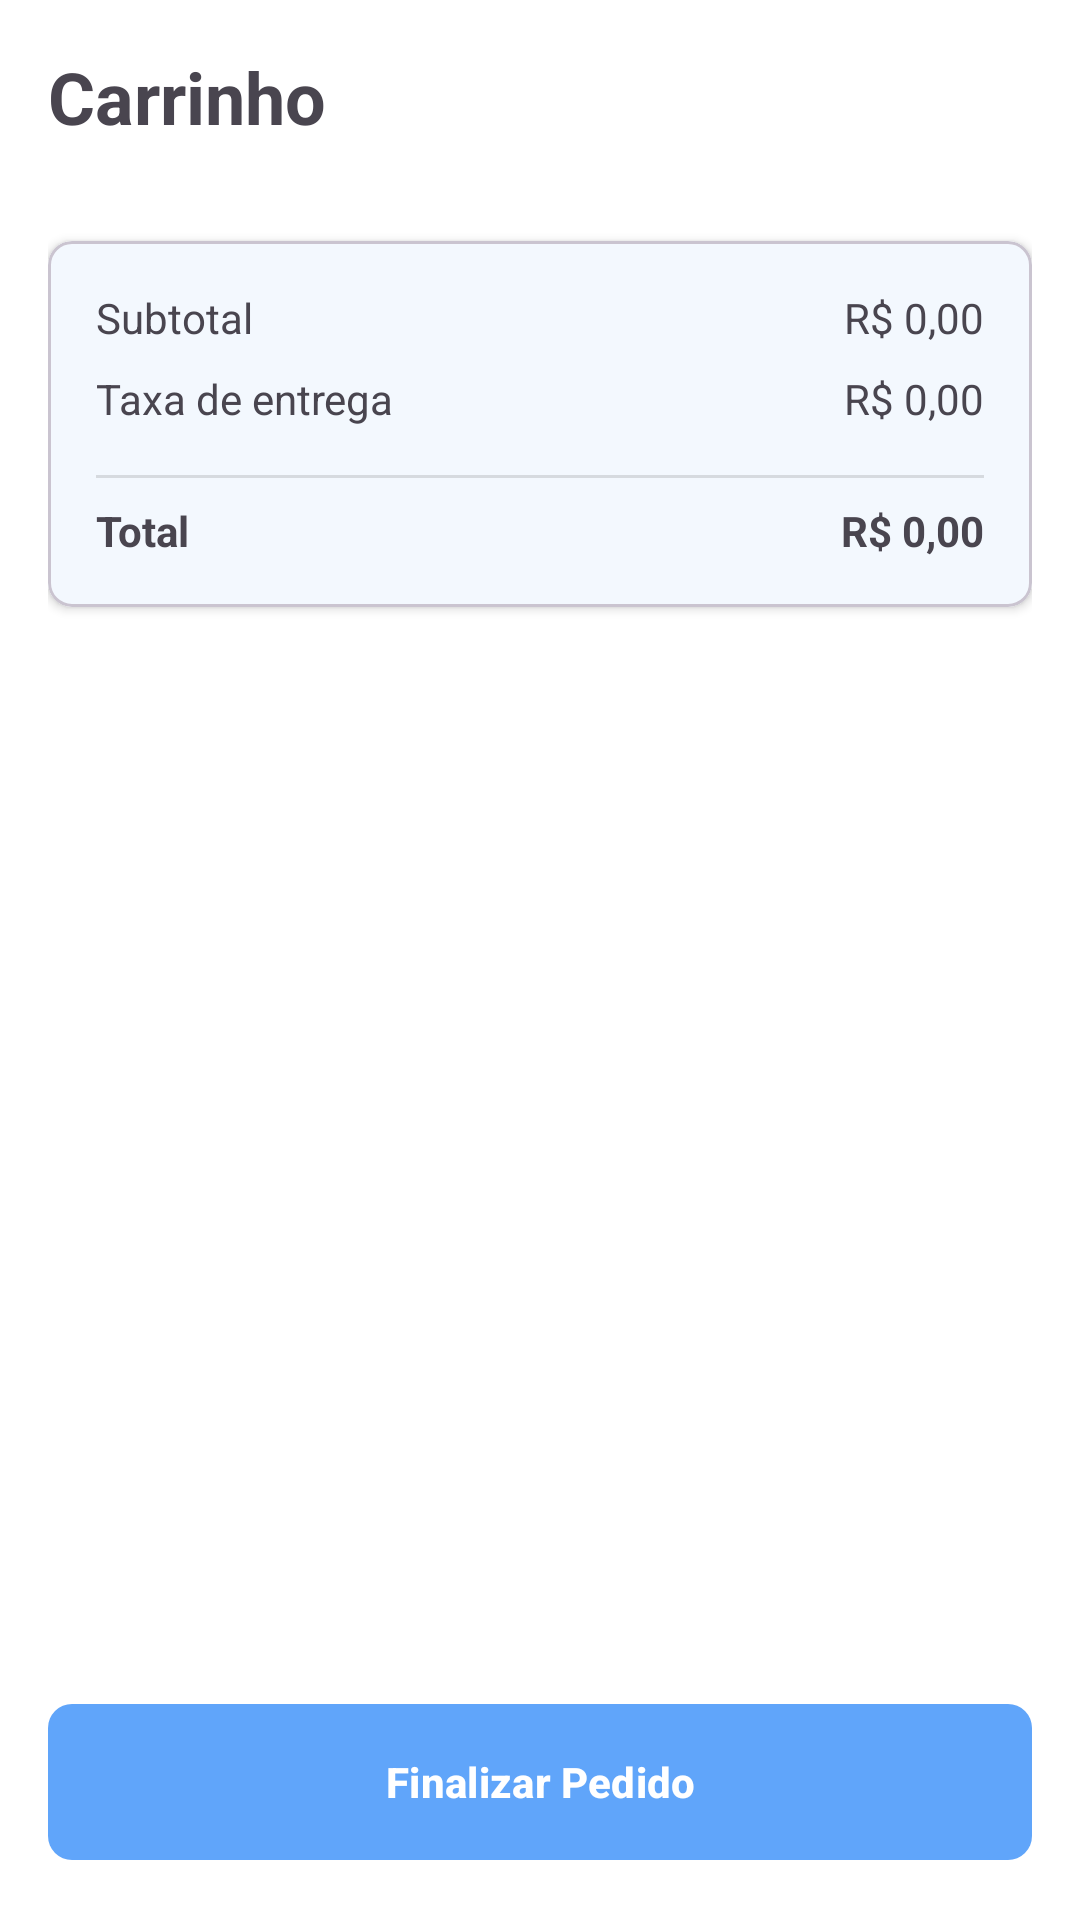

Here is an Android app screen rendered from its layout file. Give the layout XML and the strings, colors and styles it references.
<!-- AndroidManifest.xml: application theme Theme.AppProject05 -->
<!-- res/layout/fragment_cart.xml -->
<?xml version="1.0" encoding="utf-8"?>
<androidx.coordinatorlayout.widget.CoordinatorLayout
    xmlns:android="http://schemas.android.com/apk/res/android"
    xmlns:app="http://schemas.android.com/apk/res-auto"
    android:layout_width="match_parent"
    android:layout_height="match_parent">

    <androidx.core.widget.NestedScrollView
        android:layout_width="match_parent"
        android:layout_height="match_parent"
        android:layout_marginBottom="80dp">

        <LinearLayout
            android:layout_width="match_parent"
            android:layout_height="wrap_content"
            android:orientation="vertical"
            android:padding="16dp">

            <TextView
                android:layout_width="wrap_content"
                android:layout_height="wrap_content"
                android:text="Carrinho"
                android:textSize="24sp"
                android:textStyle="bold"
                android:layout_marginBottom="16dp"/>

            <androidx.recyclerview.widget.RecyclerView
                android:id="@+id/cart_recycler"
                android:layout_width="match_parent"
                android:layout_height="wrap_content"
                android:layout_marginBottom="16dp"/>

            <com.google.android.material.card.MaterialCardView
                android:layout_width="match_parent"
                android:layout_height="wrap_content"
                android:layout_marginBottom="16dp"
                app:cardElevation="2dp"
                app:cardCornerRadius="8dp">

                <LinearLayout
                    android:layout_width="match_parent"
                    android:layout_height="wrap_content"
                    android:orientation="vertical"
                    android:padding="16dp">

                    <LinearLayout
                        android:layout_width="match_parent"
                        android:layout_height="wrap_content"
                        android:orientation="horizontal"
                        android:layout_marginBottom="8dp">

                        <TextView
                            android:layout_width="0dp"
                            android:layout_height="wrap_content"
                            android:layout_weight="1"
                            android:text="Subtotal"/>

                        <TextView
                            android:id="@+id/txt_subtotal"
                            android:layout_width="wrap_content"
                            android:layout_height="wrap_content"
                            android:text="R$ 0,00"/>
                    </LinearLayout>

                    <LinearLayout
                        android:layout_width="match_parent"
                        android:layout_height="wrap_content"
                        android:orientation="horizontal"
                        android:layout_marginBottom="8dp">

                        <TextView
                            android:layout_width="0dp"
                            android:layout_height="wrap_content"
                            android:layout_weight="1"
                            android:text="Taxa de entrega"/>

                        <TextView
                            android:id="@+id/txt_delivery_fee"
                            android:layout_width="wrap_content"
                            android:layout_height="wrap_content"
                            android:text="R$ 0,00"/>
                    </LinearLayout>

                    <View
                        android:layout_width="match_parent"
                        android:layout_height="1dp"
                        android:background="?android:attr/listDivider"
                        android:layout_marginVertical="8dp"/>

                    <LinearLayout
                        android:layout_width="match_parent"
                        android:layout_height="wrap_content"
                        android:orientation="horizontal">

                        <TextView
                            android:layout_width="0dp"
                            android:layout_height="wrap_content"
                            android:layout_weight="1"
                            android:text="Total"
                            android:textStyle="bold"/>

                        <TextView
                            android:id="@+id/txt_total"
                            android:layout_width="wrap_content"
                            android:layout_height="wrap_content"
                            android:text="R$ 0,00"
                            android:textStyle="bold"/>
                    </LinearLayout>
                </LinearLayout>
            </com.google.android.material.card.MaterialCardView>
        </LinearLayout>
    </androidx.core.widget.NestedScrollView>

    <com.google.android.material.button.MaterialButton
        android:id="@+id/btn_checkout"
        android:layout_width="match_parent"
        android:layout_height="60dp"
        android:layout_gravity="bottom"
        android:layout_margin="16dp"
        android:text="Finalizar Pedido"
        android:textStyle="bold"
        app:cornerRadius="8dp"/>
</androidx.coordinatorlayout.widget.CoordinatorLayout>
<!-- resources referenced by this layout -->
<resources>
  <style name="Theme.AppProject05" parent="Theme.Material3.DayNight.NoActionBar">
          
          <item name="colorPrimary">@color/primary</item>
          <item name="colorPrimaryVariant">@color/primary_dark</item>
          <item name="colorOnPrimary">@color/white</item>
  
          
          <item name="colorSecondary">@color/secondary</item>
          <item name="colorOnSecondary">@color/black</item>
  
          
          <item name="android:colorBackground">@color/white</item>
          <item name="colorSurface">@color/white</item>
          <item name="colorOnSurface">@color/black</item>
  
          
          <item name="android:statusBarColor">@color/white</item>
          <item name="android:windowLightStatusBar">true</item>
          <item name="android:navigationBarColor">@color/white</item>
  
          
          <item name="textInputStyle">@style/Widget.App.TextInputLayout</item>
      </style>
  <color name="primary">#60A5FA</color>
  <color name="primary_dark">#3B82F6</color>
  <color name="white">#FFFFFFFF</color>
  <color name="secondary">#93C5FD</color>
  <color name="black">#FF000000</color>
  <style name="Widget.App.TextInputLayout" parent="Widget.Material3.TextInputLayout.OutlinedBox">
          <item name="boxStrokeColor">@color/primary</item>
          <item name="hintTextColor">@color/primary</item>
          <item name="boxCornerRadiusTopStart">8dp</item>
          <item name="boxCornerRadiusTopEnd">8dp</item>
          <item name="boxCornerRadiusBottomStart">8dp</item>
          <item name="boxCornerRadiusBottomEnd">8dp</item>
      </style>
</resources>
